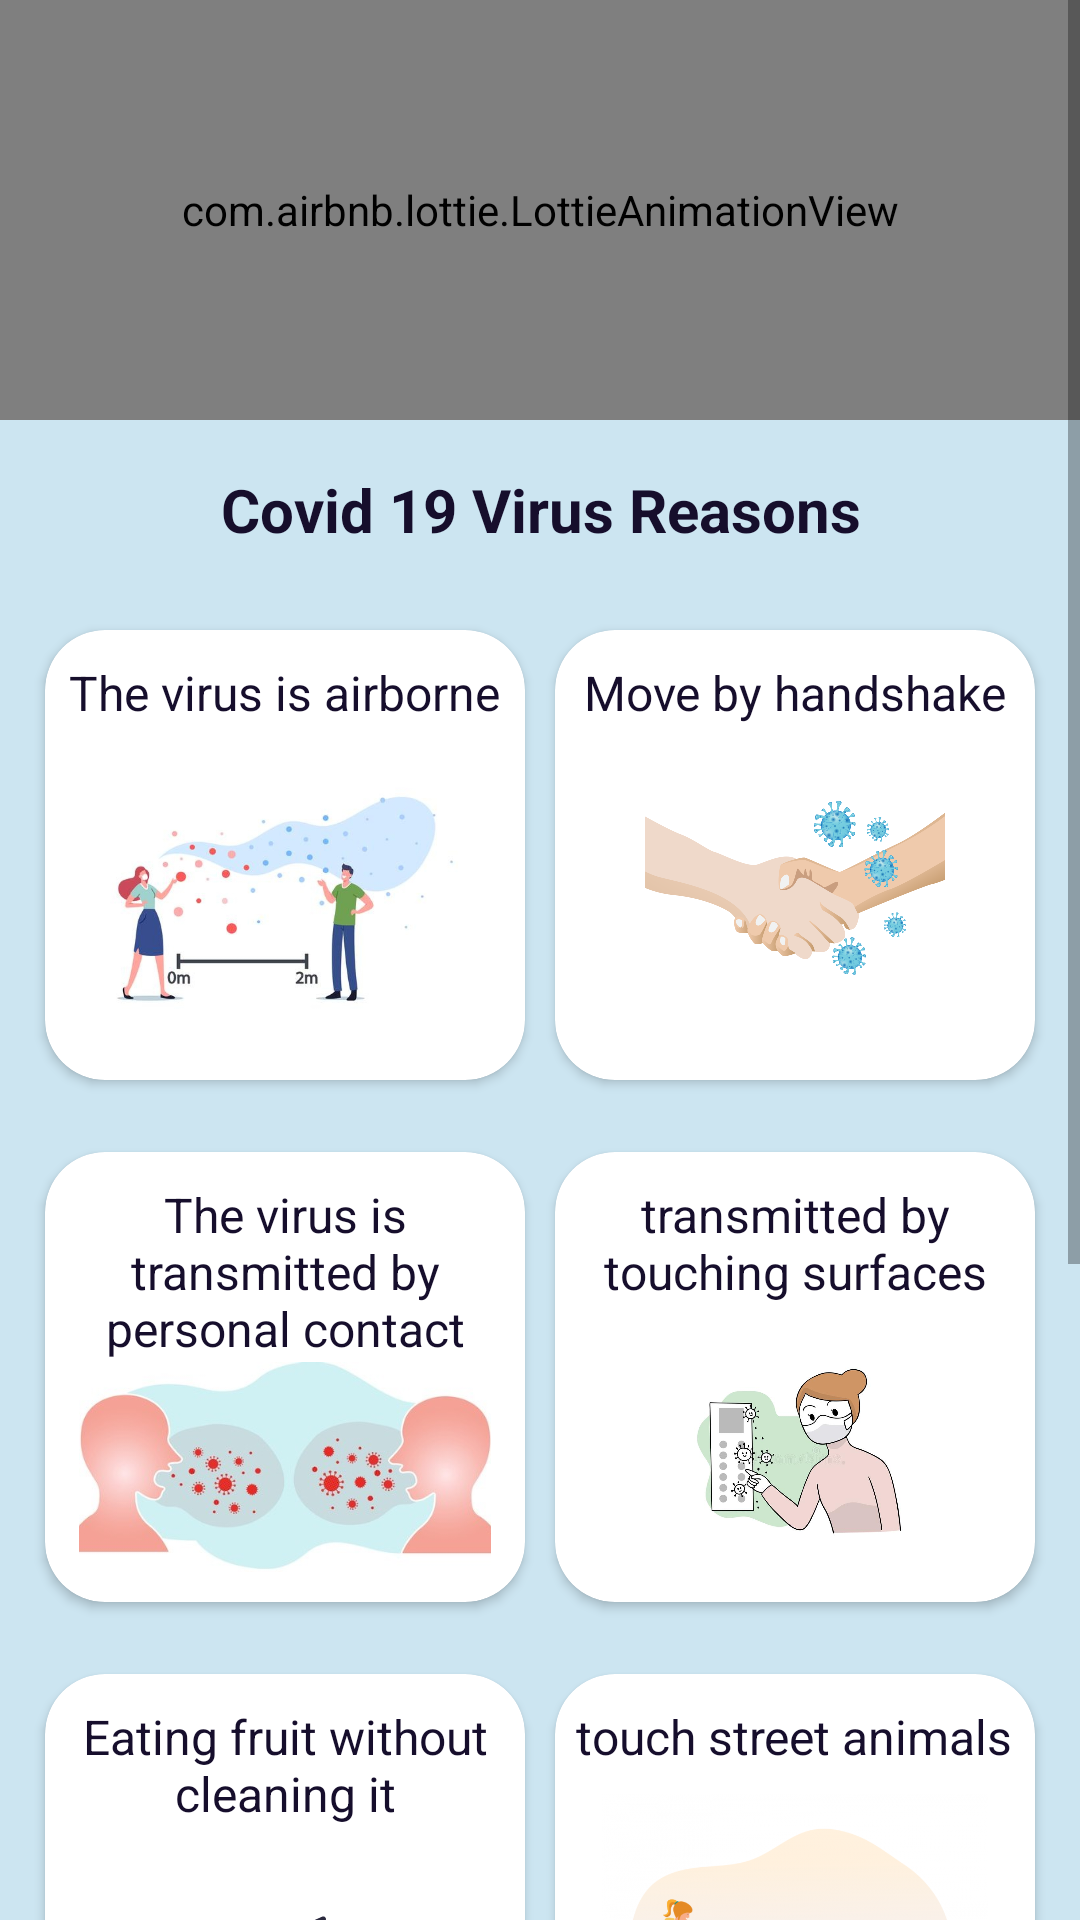

Android layout source for this screen:
<!-- AndroidManifest.xml: application theme SplashTheme -->
<!-- res/layout/fragment_corona_reasons.xml -->
<?xml version="1.0" encoding="utf-8"?>
<ScrollView xmlns:android="http://schemas.android.com/apk/res/android"
    xmlns:app="http://schemas.android.com/apk/res-auto"
    android:layout_width="match_parent"
    android:layout_height="match_parent">

    <androidx.constraintlayout.widget.ConstraintLayout
        android:layout_width="match_parent"
        android:layout_height="0dp"
        android:background="#cce5f1"
        android:paddingBottom="64dp">

        <ImageView
            android:layout_width="90dp"
            android:layout_height="70dp"
            android:layout_marginStart="10dp"
            android:layout_marginTop="10dp"
            android:src="@drawable/setofcovid"
            app:layout_constraintStart_toStartOf="parent"
            app:layout_constraintTop_toTopOf="parent" />

        <ImageView
            android:layout_width="90dp"
            android:layout_height="70dp"
            android:layout_marginEnd="10dp"
            android:src="@drawable/setofcovid"
            app:layout_constraintBottom_toBottomOf="@+id/lottie_covid_19_vaccine"
            app:layout_constraintEnd_toEndOf="@+id/lottie_covid_19_vaccine" />

        <TextView
            android:id="@+id/textView2"
            style="@style/textViewTitle"
            android:layout_width="match_parent"
            android:layout_height="60dp"
            android:gravity="center"
            android:text="@string/covid_19_virus_reasons"
            app:layout_constraintEnd_toEndOf="parent"
            app:layout_constraintStart_toStartOf="parent"
            app:layout_constraintTop_toBottomOf="@+id/lottie_covid_19_vaccine" />

        <androidx.cardview.widget.CardView
            android:id="@+id/cardView"
            android:layout_width="160dp"
            android:layout_height="150dp"
            android:layout_marginStart="15dp"
            android:layout_marginTop="10dp"
            android:elevation="8dp"
            android:padding="12dp"
            app:cardCornerRadius="20dp"

            app:layout_constraintStart_toStartOf="parent"
            app:layout_constraintTop_toBottomOf="@+id/textView2">

            <ImageView
                android:layout_width="match_parent"
                android:layout_height="100dp"
                android:layout_gravity="center"
                android:layout_marginTop="10dp"
                android:src="@drawable/airbornn" />

            <TextView
                android:layout_width="wrap_content"
                android:layout_height="wrap_content"
                android:layout_gravity="center|top"
                android:layout_marginTop="10dp"
                android:text="@string/the_virus_is_airborne"
                android:textColor="#160E2C"
                android:textSize="16sp" />

        </androidx.cardview.widget.CardView>

        <androidx.cardview.widget.CardView
            android:id="@+id/cardView2"
            android:layout_width="160dp"
            android:layout_height="150dp"
            android:layout_marginEnd="15dp"
            android:layout_marginTop="10dp"
            android:elevation="8dp"
            android:padding="12dp"
            app:cardCornerRadius="20dp"
            app:layout_constraintEnd_toEndOf="parent"
            app:layout_constraintTop_toBottomOf="@+id/textView2">

            <ImageView
                android:layout_width="match_parent"
                android:layout_height="100dp"
                android:layout_gravity="center"
                android:layout_marginTop="10dp"
                android:src="@drawable/shakehands" />

            <TextView
                android:layout_width="wrap_content"
                android:layout_height="wrap_content"
                android:layout_gravity="center|top"
                android:layout_marginTop="10dp"
                android:text="@string/move_by_handshake"
                android:textColor="#160E2C"
                android:textSize="16sp" />


        </androidx.cardview.widget.CardView>

        <androidx.cardview.widget.CardView
            android:id="@+id/cardView3"
            android:layout_width="160dp"
            android:layout_height="150dp"
            android:layout_marginStart="15dp"
            android:layout_marginTop="24dp"
            android:elevation="8dp"
            android:padding="12dp"
            app:cardCornerRadius="20dp"
            app:layout_constraintStart_toStartOf="parent"
            app:layout_constraintTop_toBottomOf="@+id/cardView">

            <ImageView
                android:layout_width="match_parent"
                android:layout_height="70dp"
                android:layout_gravity="bottom"
                android:layout_marginBottom="10dp"
                android:src="@drawable/contact" />

            <TextView
                android:layout_width="wrap_content"
                android:layout_height="wrap_content"
                android:layout_gravity="center|top"
                android:layout_marginTop="10dp"
                android:gravity="center"
                android:text="@string/the_virus_is_transmitted_by_personal_contact"
                android:textColor="#160E2C"
                android:textSize="16sp" />

        </androidx.cardview.widget.CardView>

        <androidx.cardview.widget.CardView
            android:id="@+id/cardView4"
            android:layout_width="160dp"
            android:layout_height="150dp"
            android:layout_marginEnd="15dp"
            android:layout_marginTop="24dp"
            android:elevation="8dp"
            android:padding="12dp"
            app:cardCornerRadius="20dp"
            app:layout_constraintEnd_toEndOf="parent"
            app:layout_constraintTop_toBottomOf="@+id/cardView2">

            <ImageView
                android:layout_width="match_parent"
                android:layout_height="70dp"
                android:layout_gravity="bottom"
                android:layout_marginBottom="15dp"
                android:src="@drawable/touchserf" />

            <TextView
                android:layout_width="wrap_content"
                android:layout_height="wrap_content"
                android:layout_gravity="center|top"
                android:layout_marginTop="10dp"
                android:text="@string/transmitted_by_touching_surfaces"
                android:textAlignment="center"
                android:textColor="#160E2C"
                android:textSize="16sp" />

        </androidx.cardview.widget.CardView>

        <androidx.cardview.widget.CardView
            android:id="@+id/cardView5"
            android:layout_width="160dp"
            android:layout_height="150dp"
            android:layout_marginStart="15dp"
            android:layout_marginTop="24dp"
            android:elevation="8dp"
            android:padding="12dp"
            app:cardCornerRadius="20dp"
            app:layout_constraintStart_toStartOf="parent"
            app:layout_constraintTop_toBottomOf="@+id/cardView3">

            <ImageView
                android:layout_width="match_parent"
                android:layout_height="60dp"
                android:layout_gravity="bottom"
                android:layout_marginBottom="10dp"
                android:src="@drawable/ic_berry" />

            <ImageView
                android:layout_width="20dp"
                android:layout_height="20dp"
                android:layout_gravity="center"
                android:layout_marginEnd="30dp"
                android:src="@drawable/ic_covid20" />

            <ImageView
                android:layout_width="20dp"
                android:layout_height="20dp"
                android:layout_gravity="center"
                android:layout_marginStart="30dp"
                android:layout_marginTop="10dp"
                android:src="@drawable/ic_covid20" />

            <ImageView
                android:layout_width="15dp"
                android:layout_height="20dp"
                android:layout_gravity="center"
                android:layout_marginEnd="30dp"
                android:layout_marginTop="20dp"
                android:src="@drawable/ic_covid20" />

            <TextView
                android:layout_width="wrap_content"
                android:layout_height="wrap_content"
                android:layout_gravity="center|top"
                android:layout_marginTop="10dp"
                android:gravity="center"
                android:text="@string/eating_fruit_without_cleaning_it"
                android:textAlignment="center"
                android:textColor="#160E2C"
                android:textSize="16sp" />

        </androidx.cardview.widget.CardView>

        <androidx.cardview.widget.CardView
            android:id="@+id/cardView6"
            android:layout_width="160dp"
            android:layout_height="150dp"
            android:layout_marginEnd="15dp"
            android:layout_marginTop="24dp"
            android:elevation="8dp"
            android:padding="12dp"
            app:cardCornerRadius="20dp"
            app:layout_constraintEnd_toEndOf="parent"
            app:layout_constraintTop_toBottomOf="@+id/cardView4">

            <ImageView
                android:layout_width="match_parent"
                android:layout_height="100dp"
                android:layout_gravity="bottom"
                android:layout_marginBottom="10dp"
                android:src="@drawable/animals" />

            <TextView
                android:layout_width="wrap_content"
                android:layout_height="wrap_content"
                android:layout_gravity="center|top"
                android:layout_marginTop="10dp"
                android:text="@string/touch_street_animals"
                android:textAlignment="center"
                android:textColor="#160E2C"
                android:textSize="16sp" />

        </androidx.cardview.widget.CardView>

        <com.airbnb.lottie.LottieAnimationView
            android:id="@+id/lottie_covid_19_vaccine"
            android:layout_width="match_parent"
            android:layout_height="140dp"
            app:layout_constraintEnd_toEndOf="parent"
            app:layout_constraintStart_toStartOf="parent"
            app:layout_constraintTop_toTopOf="parent"
            app:lottie_autoPlay="true"
            app:lottie_loop="true"
            app:lottie_rawRes="@raw/attacktoworldwide" />

        <View
            android:layout_width="match_parent"
            android:layout_height="200dp"
            app:layout_constraintTop_toBottomOf="@+id/cardView5"
            app:layout_constraintEnd_toEndOf="parent"
            app:layout_constraintStart_toStartOf="parent"/>

    </androidx.constraintlayout.widget.ConstraintLayout>

</ScrollView>
<!-- resources referenced by this layout -->
<resources>
  <!-- drawable airbornn: jpg bitmap (drawable, 22306 bytes) -->
  <!-- drawable animals: png bitmap (drawable, 58718 bytes) -->
  <!-- drawable contact: jpg bitmap (drawable, 41382 bytes) -->
  <!-- drawable ic_berry: vector/xml drawable (drawable, 6360 chars, omitted) -->
  <!-- drawable setofcovid: png bitmap (drawable, 172805 bytes) -->
  <!-- drawable shakehands: png bitmap (drawable, 172517 bytes) -->
  <!-- drawable touchserf: jpg bitmap (drawable, 35521 bytes) -->
  <string name="covid_19_virus_reasons">Covid 19 Virus Reasons</string>
  <string name="eating_fruit_without_cleaning_it">Eating fruit without cleaning it</string>
  <string name="move_by_handshake">Move by handshake</string>
  <string name="the_virus_is_airborne">The virus is airborne</string>
  <string name="the_virus_is_transmitted_by_personal_contact">The virus is transmitted by personal contact</string>
  <string name="touch_street_animals">touch street animals</string>
  <string name="transmitted_by_touching_surfaces">transmitted by touching surfaces</string>
  <style name="textViewTitle">
          <item name="android:layout_width">wrap_content</item>
          <item name="android:layout_height">wrap_content</item>
          <item name="android:layout_marginStart">8dp</item>
          <item name="android:layout_marginEnd">8dp</item>
          <item name="android:lineSpacingExtra">4dp</item>
          <item name="android:textAlignment">center</item>
          <item name="android:textAllCaps">false</item>
          <item name="android:textColor">#160E2C</item>
          <item name="android:textSize">20sp</item>
          <item name="android:textStyle">bold</item>
      </style>
  <style name="SplashTheme" parent="Theme.AppCompat.Light.NoActionBar">
          <item name="android:windowSplashscreenContent" tools:targetApi="o">@drawable/covid_vaccine</item>
          <item name="android:statusBarColor">#edf0f3</item>
      </style>
  <!-- drawable covid_vaccine: gif bitmap (drawable, 54010 bytes) -->
</resources>
